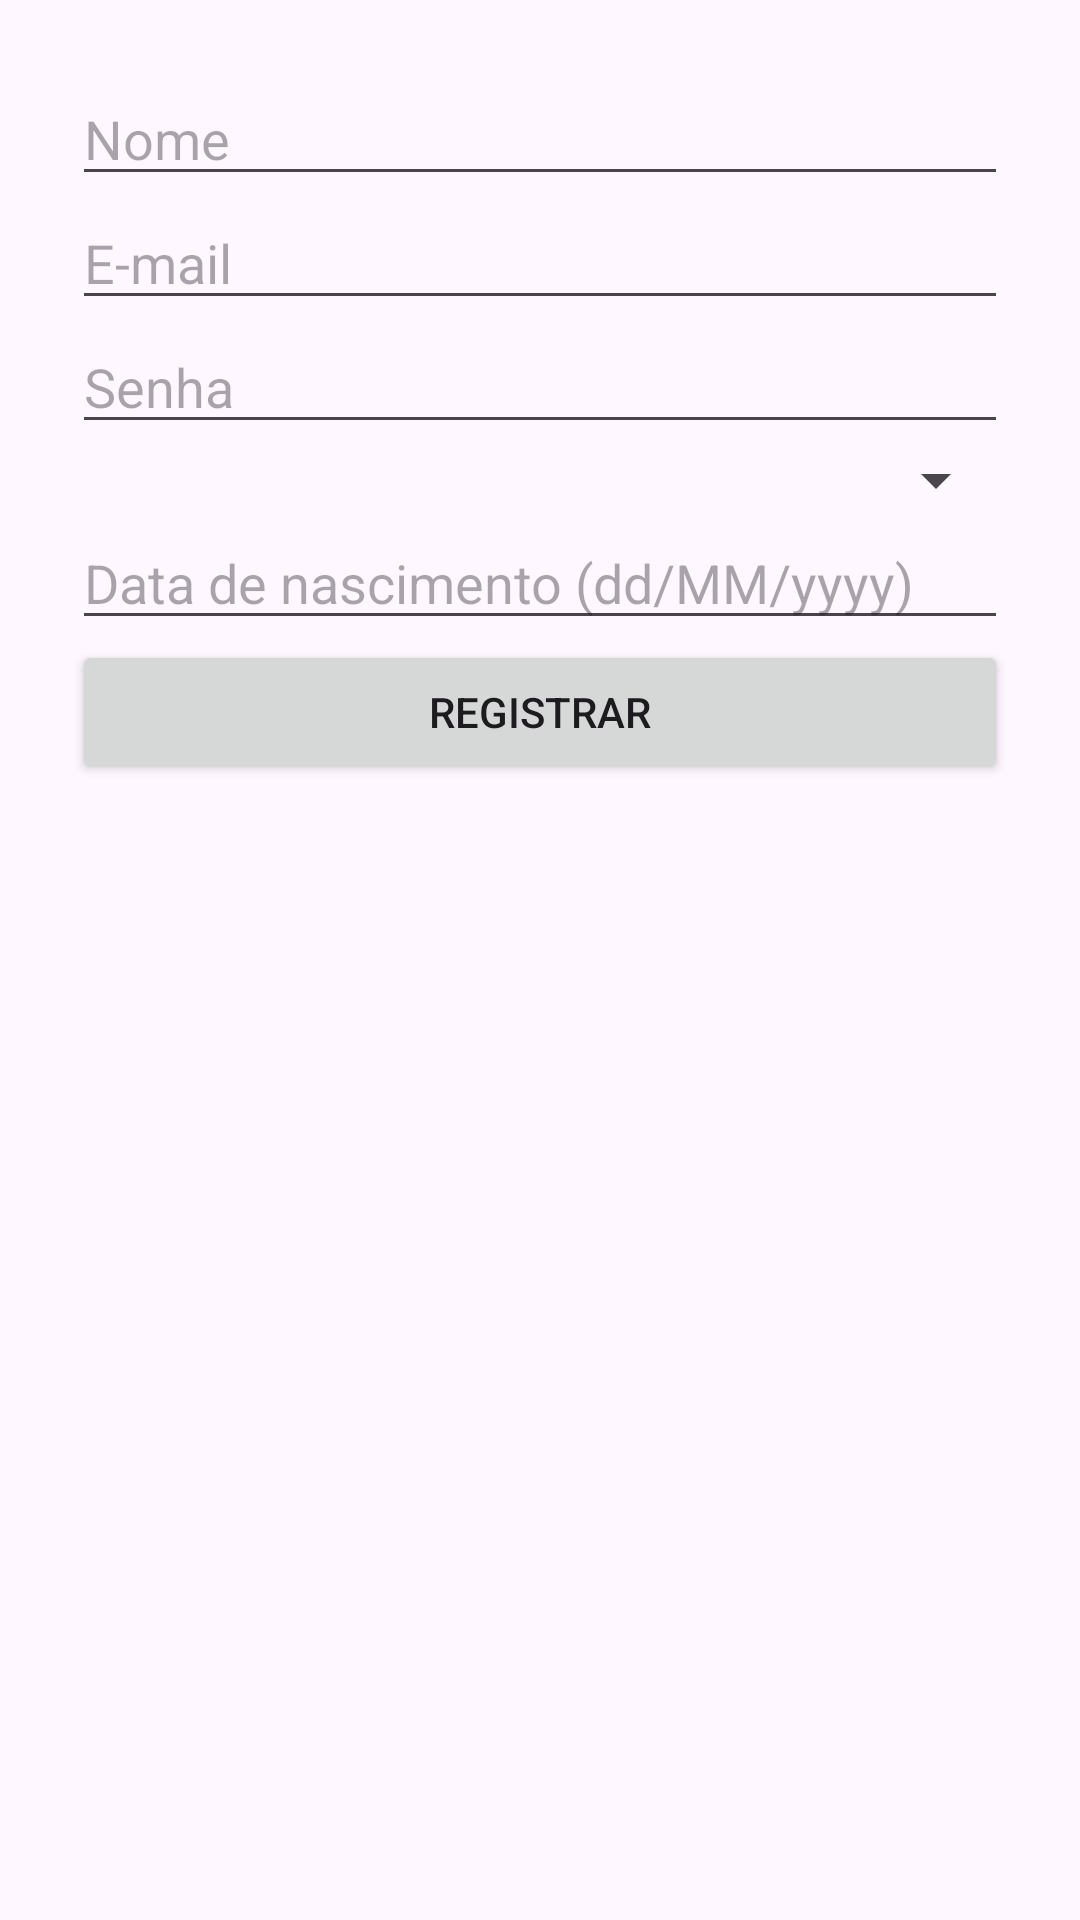

Layout XML and referenced resources for this Android screen:
<!-- AndroidManifest.xml: application theme Theme.DonaNice -->
<!-- res/layout/activity_registrar.xml -->
<?xml version="1.0" encoding="utf-8"?>
<ScrollView xmlns:android="http://schemas.android.com/apk/res/android"
    android:layout_width="match_parent"
    android:layout_height="match_parent">

    <LinearLayout
        android:orientation="vertical"
        android:padding="24dp"
        android:layout_width="match_parent"
        android:layout_height="wrap_content">

        <EditText
            android:id="@+id/edtNome"
            android:layout_width="match_parent"
            android:layout_height="wrap_content"
            android:hint="Nome" />

        <EditText
            android:id="@+id/edtEmail"
            android:layout_width="match_parent"
            android:layout_height="wrap_content"
            android:hint="E-mail"
            android:inputType="textEmailAddress" />

        <EditText
            android:id="@+id/edtSenha"
            android:layout_width="match_parent"
            android:layout_height="wrap_content"
            android:hint="Senha"
            android:inputType="textPassword" />

        <Spinner
            android:id="@+id/spinnerGenero"
            android:layout_width="match_parent"
            android:layout_height="wrap_content" />

        <EditText
            android:id="@+id/edtNascimento"
            android:layout_width="match_parent"
            android:layout_height="wrap_content"
            android:hint="Data de nascimento (dd/MM/yyyy)"
            android:inputType="date"
            android:maxLines="1" />


        <Button
            android:id="@+id/btnRegistrar"
            android:layout_width="match_parent"
            android:layout_height="wrap_content"
            android:text="Registrar" />
    </LinearLayout>
</ScrollView>
<!-- resources referenced by this layout -->
<resources>
  <style name="Theme.DonaNice" parent="Base.Theme.DonaNice" />
  <style name="Base.Theme.DonaNice" parent="Theme.Material3.DayNight.NoActionBar">
          
          
      </style>
</resources>
